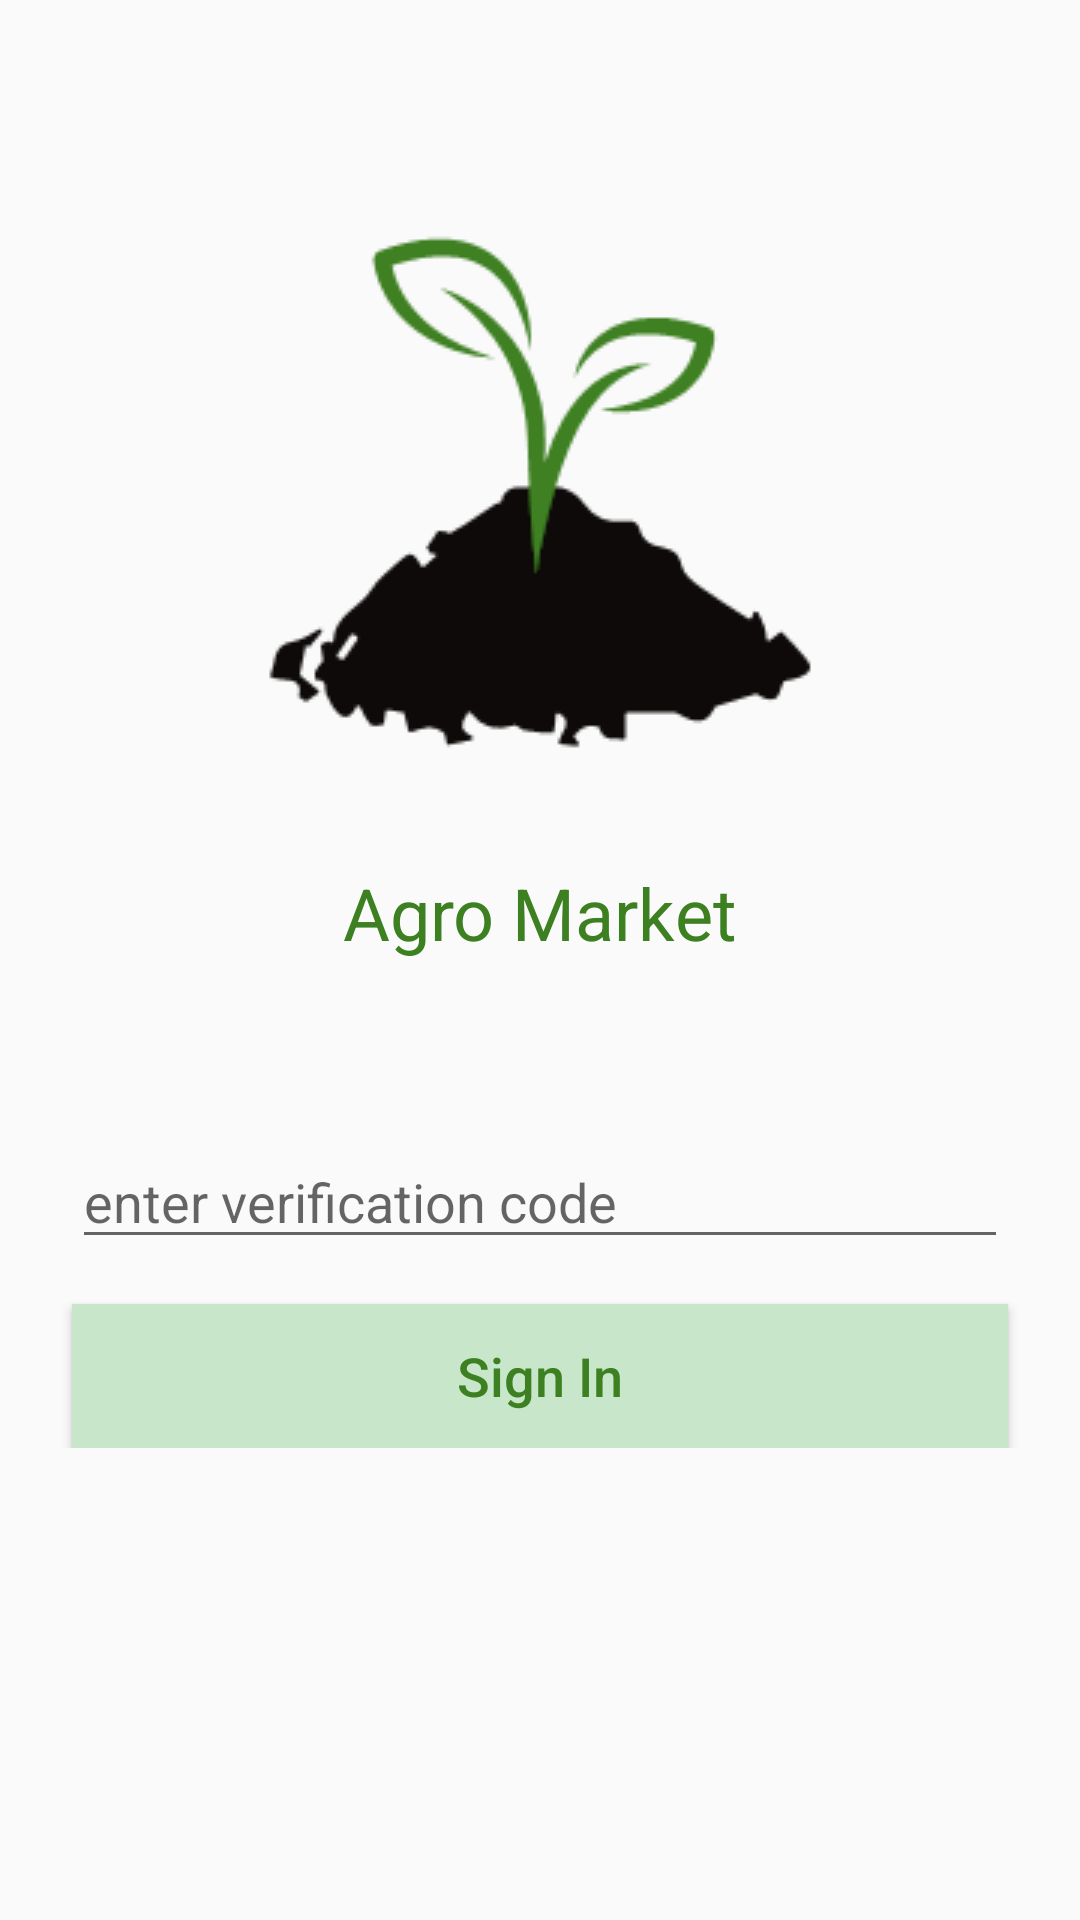

Write the Android layout XML for this screen, with the resource values it uses.
<!-- AndroidManifest.xml: application theme AppTheme -->
<!-- res/layout/activity_verify_phone.xml -->
<?xml version="1.0" encoding="utf-8"?>
<LinearLayout
    xmlns:android="http://schemas.android.com/apk/res/android"
    xmlns:app="http://schemas.android.com/apk/res-auto"
    xmlns:tools="http://schemas.android.com/tools"
    android:layout_width="match_parent"
    android:layout_height="match_parent"
    tools:context=".VerifyPhone"
    android:orientation="vertical">

    <ImageView
        android:id="@+id/imageView"
        android:layout_width="wrap_content"
        android:layout_height="wrap_content"
        android:layout_gravity="center"
        android:layout_marginTop="64dp"
        app:srcCompat="@drawable/logo" />

    <TextView
        android:id="@+id/textView2"
        android:layout_width="wrap_content"
        android:layout_height="wrap_content"
        android:layout_gravity="center"
        android:layout_marginTop="24dp"
        android:text="Agro Market"
        android:textColor="@color/colorAccent"
        android:textSize="24sp"
        app:layout_constraintStart_toStartOf="parent"
        app:layout_constraintTop_toBottomOf="@+id/imageView" />
    <LinearLayout
        android:layout_width="match_parent"
        android:layout_height="wrap_content"
        android:layout_marginTop="48dp"
        android:orientation="vertical"
        >
            <ProgressBar
                android:visibility="gone"
                android:id="@+id/progressbar"
                android:layout_centerHorizontal="true"
                android:layout_width="wrap_content"
                android:layout_height="wrap_content"
                android:layout_gravity="center"/>

            <EditText
                android:id="@+id/editTextCode"
                android:layout_width="match_parent"
                android:layout_height="wrap_content"
                android:layout_below="@id/progressbar"
                android:layout_centerHorizontal="true"
                android:layout_marginTop="10dp"
                android:layout_marginRight="24dp"
                android:layout_marginLeft="24dp"
                android:digits="0123456789"
                android:drawablePadding="10dp"
                android:hint="enter verification code"
                android:inputType="phone"
                android:maxLength="10"
                android:layout_gravity="center"/>

            <Button
                android:id="@+id/buttonSignIn"
                android:layout_width="match_parent"
                android:layout_height="wrap_content"
                android:layout_below="@id/editTextCode"
                android:layout_centerHorizontal="true"
                android:layout_marginTop="15dp"
                android:background="@color/colorAccentLight"
                android:text="Sign In"
                android:textSize="18dp"
                android:layout_marginLeft="24dp"
                android:layout_marginRight="24dp"
                android:textAllCaps="false"
                android:textColor="@color/colorAccent"
                android:layout_gravity="center"/>

    </LinearLayout>
</LinearLayout>
<!-- resources referenced by this layout -->
<resources>
  <color name="colorAccent">#3d8021</color>
  <color name="colorAccentLight">#C8E6C9</color>
  <!-- drawable logo: png bitmap (drawable, 4834 bytes) -->
  <style name="AppTheme" parent="Theme.AppCompat.Light.DarkActionBar">
          
          <item name="colorPrimary">@color/colorPrimary</item>
          <item name="colorPrimaryDark">@color/colorPrimaryDark</item>
          <item name="colorAccent">@color/colorAccent</item>
  
  
      </style>
  <color name="colorPrimary">#1B5E20</color>
  <color name="colorPrimaryDark">#1B5E20</color>
</resources>
